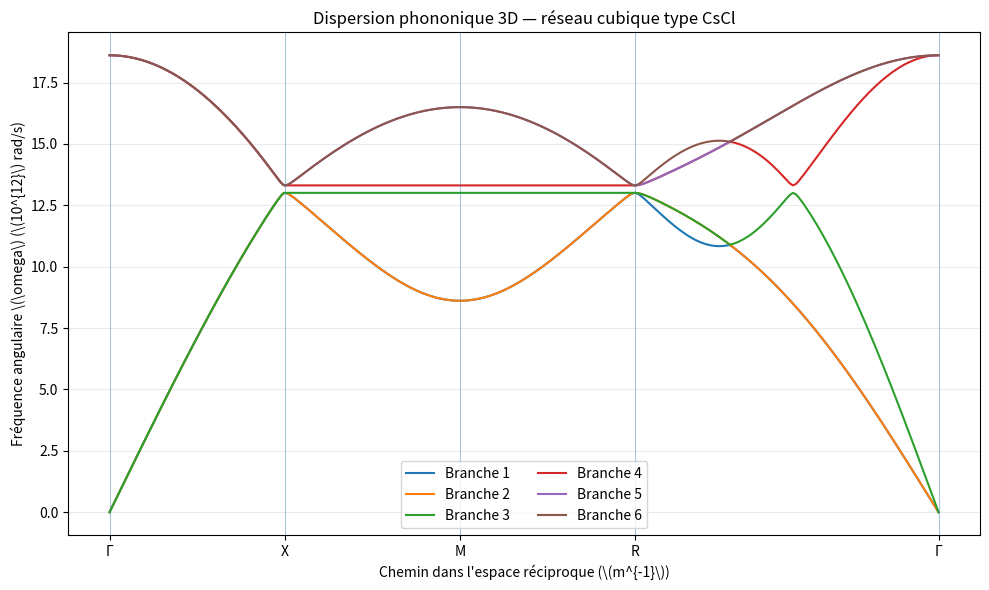

This figure's Python source:
#!/usr/bin/env python3
"""
V61 — Moteur de dispersion phononique 3D, réseau cubique type CsCl.
"""

from itertools import product
from pathlib import Path
import csv
import sys

import numpy as np
import matplotlib.pyplot as plt

# ------------------------------------------------------------
# 1. Paramètres du modèle
# ------------------------------------------------------------
U = 1.66053906660e-27
M1 = 132.90545196 * U
M2 = 126.90447 * U
A = 4.12e-10
K_PARALLEL = 10.0
K_PERP = 2.0

N_SEGMENT = 100
OUT_DIR = Path(".")
CSV_FILE = OUT_DIR / "phonon_3d_cscl.csv"
PNG_FILE = OUT_DIR / "phonon_3d_cscl.png"

# ------------------------------------------------------------
# 2. Géométrie des voisins
# ------------------------------------------------------------
I3 = np.eye(3)
NEIGHBORS = []
for sx, sy, sz in product((-1, 1), repeat=3):
    R = 0.5 * A * np.array([sx, sy, sz], dtype=float)
    rhat = R / np.linalg.norm(R)
    P = np.outer(rhat, rhat)
    K = K_PERP * I3 + (K_PARALLEL - K_PERP) * P
    NEIGHBORS.append((R, K))

# ------------------------------------------------------------
# 3. Matrice dynamique D(q), dimension 6 x 6
# ------------------------------------------------------------
def dynamical_matrix(q):
    q = np.asarray(q, dtype=float)
    if q.shape != (3,):
        raise ValueError("q doit contenir exactement trois composantes.")
    Daa = np.zeros((3, 3), dtype=complex)
    Dbb = np.zeros((3, 3), dtype=complex)
    Dab = np.zeros((3, 3), dtype=complex)
    for R, K in NEIGHBORS:
        phase = np.exp(1j * np.dot(q, R))
        Daa += K / M1
        Dbb += K / M2
        Dab += -K * phase / np.sqrt(M1 * M2)
    D = np.zeros((6, 6), dtype=complex)
    D[:3, :3] = Daa
    D[:3, 3:] = Dab
    D[3:, :3] = Dab.conj().T
    D[3:, 3:] = Dbb
    return D

def frequencies(q, tolerance=1e-7):
    D = dynamical_matrix(q)
    eigvals = np.linalg.eigvalsh(D)
    scale = max(float(np.max(np.abs(eigvals))), np.finfo(float).tiny)

    if eigvals[0] < -tolerance * scale:
        raise ValueError(f"Instabilité à q={q} : omega^2={eigvals[0]:.6e}")

    if np.all(q == 0.0):
        eigvals[np.abs(eigvals) < tolerance * scale] = 0.0
    else:
        eigvals[(eigvals < 0.0) & (eigvals >= -tolerance * scale)] = 0.0

    return np.sqrt(eigvals)

# ------------------------------------------------------------
# 4. Trajet de haute symétrie
# ------------------------------------------------------------
PI_A = np.pi / A
HIGH_SYMMETRY = [
    ("Γ", np.array([0.0, 0.0, 0.0])),
    ("X", np.array([PI_A, 0.0, 0.0])),
    ("M", np.array([PI_A, PI_A, 0.0])),
    ("R", np.array([PI_A, PI_A, PI_A])),
    ("Γ", np.array([0.0, 0.0, 0.0])),
]

def build_q_path(n_segment):
    if n_segment < 1:
        raise ValueError("n_segment doit être >= 1")
    points = []
    for seg in range(len(HIGH_SYMMETRY) - 1):
        q0 = HIGH_SYMMETRY[seg][1]
        q1 = HIGH_SYMMETRY[seg + 1][1]
        for j in range(n_segment):
            t = j / n_segment
            points.append((1.0 - t) * q0 + t * q1)
    points.append(HIGH_SYMMETRY[-1][1])
    
    points = np.array(points)
    distances = np.zeros(len(points))
    for i in range(1, len(points)):
        distances[i] = distances[i-1] + np.linalg.norm(points[i] - points[i-1])
        
    tick_positions = [distances[i * n_segment] for i in range(len(HIGH_SYMMETRY))]
    tick_labels = [x[0] for x in HIGH_SYMMETRY]
    
    return points, distances, tick_positions, tick_labels

# ------------------------------------------------------------
# 5. Audits
# ------------------------------------------------------------
def run_audits():
    print("=== V61 : AUDIT DU MODÈLE PHONONIQUE 3D ===")
    D0 = dynamical_matrix(np.zeros(3))
    evals0 = np.linalg.eigvalsh(D0)
    scale0 = max(np.max(np.abs(evals0)), 1.0)
    n_zero = np.count_nonzero(np.abs(evals0) < 1e-10 * scale0)
    if n_zero != 3:
        raise AssertionError(f"Attendu : 3 modes nuls à Gamma ; obtenu : {n_zero}")
    print("[PASS] Trois modes acoustiques nuls à Γ")

    q_path, _, _, _ = build_q_path(N_SEGMENT)
    for q in q_path:
        evals = np.linalg.eigvalsh(dynamical_matrix(q))
        scale = max(float(np.max(np.abs(evals))), 1.0)
        if evals[0] < -1e-7 * scale:
            raise AssertionError(f"Valeur propre négative à q={q}: {evals[0]:.6e}")
    print("[PASS] Positivité numérique sur le trajet")

def audit_analytical_references():
    print("=== AUDIT ANALYTIQUE DES POINTS DE HAUTE SYMÉTRIE ===")
    alpha0 = (K_PARALLEL + 2.0 * K_PERP) / 3.0
    beta0 = (K_PARALLEL - K_PERP) / 3.0
    w_A = np.sqrt(8.0 * alpha0 / M1)
    w_B = np.sqrt(8.0 * alpha0 / M2)
    w_opt_G = np.sqrt(8.0 * alpha0 * (1.0 / M1 + 1.0 / M2))
    
    delta = 8.0 * beta0 / np.sqrt(M1 * M2)
    tA = 8.0 * alpha0 / M1
    tB = 8.0 * alpha0 / M2
    tr = 0.5 * (tA + tB)
    diff = 0.5 * (tA - tB)
    disc = np.sqrt(diff**2 + delta**2)
    w_M_minus = np.sqrt(tr - disc)
    w_M_plus = np.sqrt(tr + disc)

    expected = {
        "Γ": np.sort([0.0, 0.0, 0.0, w_opt_G, w_opt_G, w_opt_G]),
        "X": np.sort([w_A, w_A, w_A, w_B, w_B, w_B]),
        "M": np.sort([w_M_minus, w_M_minus, w_A, w_B, w_M_plus, w_M_plus]),
        "R": np.sort([w_A, w_A, w_A, w_B, w_B, w_B]),
    }
    q_dict = {
        "Γ": np.zeros(3),
        "X": np.array([PI_A, 0.0, 0.0]),
        "M": np.array([PI_A, PI_A, 0.0]),
        "R": np.array([PI_A, PI_A, PI_A]),
    }

    for name, q in q_dict.items():
        w_computed = frequencies(q)
        w_expected = expected[name]
        np.testing.assert_allclose(
            w_computed / 1e12, w_expected / 1e12,
            rtol=1e-6, atol=1e-8,
            err_msg=f"Échec concordance fréquences au point {name}",
        )

        evals = np.sort(np.linalg.eigvalsh(dynamical_matrix(q)))
        scale = max(float(np.max(np.abs(evals))), np.finfo(float).tiny)
        tol = 1e-8 * scale

        groups = []
        for val in evals:
            if not groups or abs(val - groups[-1][-1]) > tol:
                groups.append([val])
            else:
                groups[-1].append(val)
        multiplicities = tuple(len(group) for group in groups)
        
        expected_mult = {"Γ": (3, 3), "X": (3, 3), "M": (2, 1, 1, 2), "R": (3, 3)}[name]
        if multiplicities != expected_mult:
            raise AssertionError(f"Multiplicités incorrectes au point {name} : obtenu {multiplicities}")
        print(f"[PASS] Point {name:2s} : fréquences et multiplicités {multiplicities} validées.")

# ------------------------------------------------------------
# 6. Export
# ------------------------------------------------------------
def main():
    run_audits()
    audit_analytical_references()

    q_path, distance, tick_positions, tick_labels = build_q_path(N_SEGMENT)
    omega = np.array([frequencies(q) for q in q_path])

    with CSV_FILE.open("w", newline="", encoding="utf-8") as f:
        writer = csv.writer(f)
        writer.writerow(["q_x_m^-1", "q_y_m^-1", "q_z_m^-1", "distance_path_m^-1", "omega_1_rad_s^-1", "omega_2_rad_s^-1", "omega_3_rad_s^-1", "omega_4_rad_s^-1", "omega_5_rad_s^-1", "omega_6_rad_s^-1"])
        for q, d, w in zip(q_path, distance, omega):
            writer.writerow([*q, d, *w])

    plt.figure(figsize=(10, 6))
    for branch in range(6):
        plt.plot(distance, omega[:, branch] / 1e12, linewidth=1.5, label=f"Branche {branch + 1}")

    for x in tick_positions:
        plt.axvline(x, linewidth=0.6, alpha=0.4)
    plt.xticks(tick_positions, tick_labels)
    plt.xlabel(r"Chemin dans l'espace réciproque (\(m^{-1}\))")
    plt.ylabel(r"Fréquence angulaire \(\omega\) (\(10^{12}\) rad/s)")
    plt.title("Dispersion phononique 3D — réseau cubique type CsCl")
    plt.grid(True, alpha=0.25)
    plt.legend(ncol=2)
    plt.tight_layout()
    plt.savefig(PNG_FILE, dpi=180)
    plt.close()

    print(f"[PASS] CSV exporté : {CSV_FILE}")
    print(f"[PASS] Graphique exporté : {PNG_FILE}")
    print("V61 terminé.")

if __name__ == "__main__":
    try:
        main()
    except Exception as exc:
        print(f"ÉCHEC V61 : {exc}", file=sys.stderr)
        sys.exit(1)
